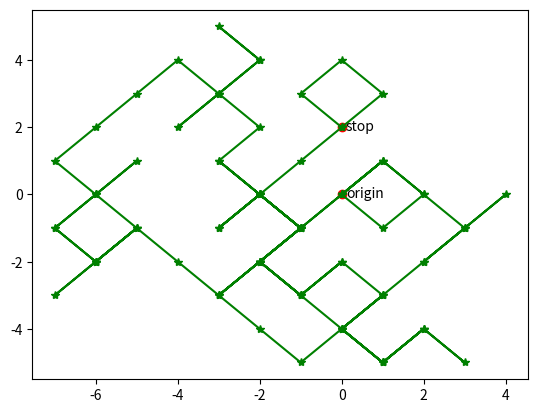

The script that saved this image:
import numpy as np
import matplotlib.pyplot as plt
# 模拟每步游走方向
# 将随机游走的步数增加到100步
steps = 100
rndwlk = np.random.randint(0, 2, size = (2, steps))
print(rndwlk)
rndwlk = np.where( rndwlk > 0, 1, -1)
print(rndwlk)
# 计算每部游走后的位置
position = rndwlk.cumsum(axis = 1)
print(position)
# 计算每步游走后到原点的距离
dists = np.sqrt(position[0]**2 + position[1]**2)
print(dists)
np.set_printoptions(precision = 4)
print(dists)
# 计算物体最终到原点的距离
finaldists = np.sqrt(position[0,-1]**2 + position[1,-1]**2)
print("物体最终到原点的距离：", finaldists)
# 为轨迹序列增加起始原点
x = np.append(0, position[0])
y = np.append(0, position[1])
# 绘图展示游走轨迹
plt.plot(x, y, c='g', marker='*')
plt.scatter(0, 0, c='r', marker='o')
plt.text(.1, -.1, 'origin')
plt.scatter(x[-1], y[-1], c='r', marker='o')
plt.text(x[-1]+.1, y[-1]-.1, 'stop')
plt.show()